Labelled photos from "dataset_split", an image-classification folder in sheena-magpantay/traffic-sign-classifier. The possible labels are: green light, red light, speed limit 100, speed limit 110, speed limit 120, speed limit 20, speed limit 30, speed limit 40, speed limit 50, speed limit 60, speed limit 70, speed limit 80, speed limit 90, stop.

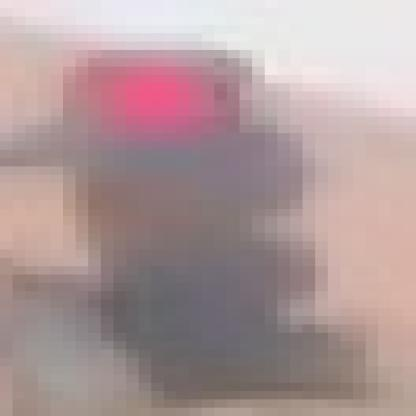
Label: red light

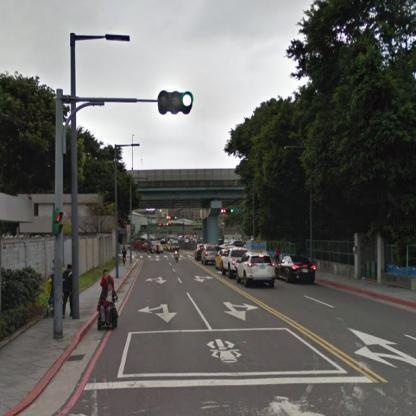
Label: green light

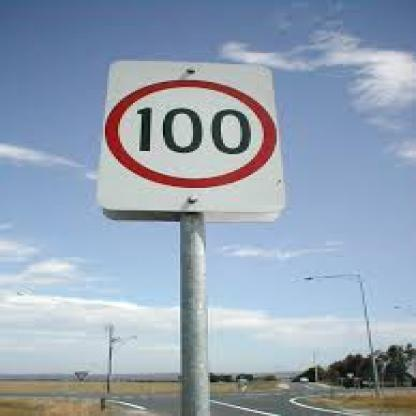
Label: speed limit 100

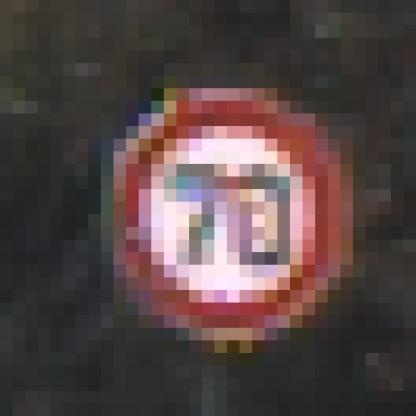
Label: speed limit 70

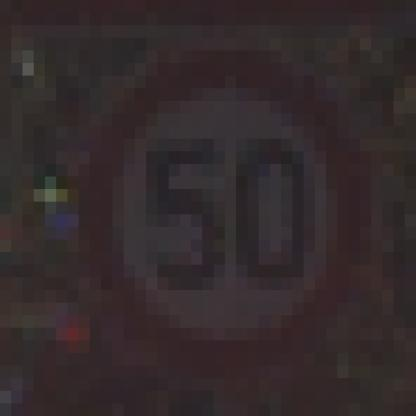
Label: speed limit 50

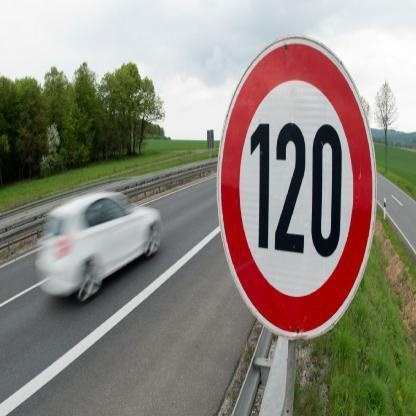
Label: speed limit 120
